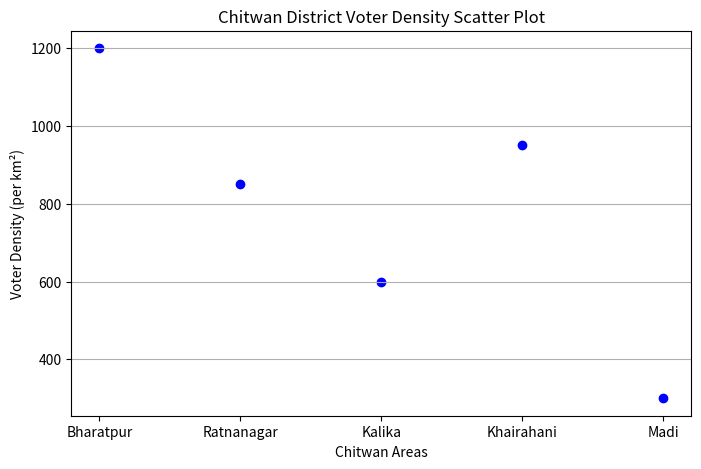

Python code for this plot:
import matplotlib.pyplot as plt

# Example data (dummy data for learning)
areas = ["Bharatpur", "Ratnanagar", "Kalika", "Khairahani", "Madi"]
voter_density = [1200, 850, 600, 950, 300]   # voters per km²

# Convert area names to positions
x_pos = range(len(areas))

plt.figure(figsize=(8,5))

# Scatter plot
plt.scatter(x_pos, voter_density, color='blue', marker='o')

# Labels
plt.xlabel("Chitwan Areas")
plt.ylabel("Voter Density (per km²)")
plt.title("Chitwan District Voter Density Scatter Plot")

# Show area names on x-axis
plt.xticks(x_pos, areas)

# Grid
plt.grid(axis='y')

plt.show()
